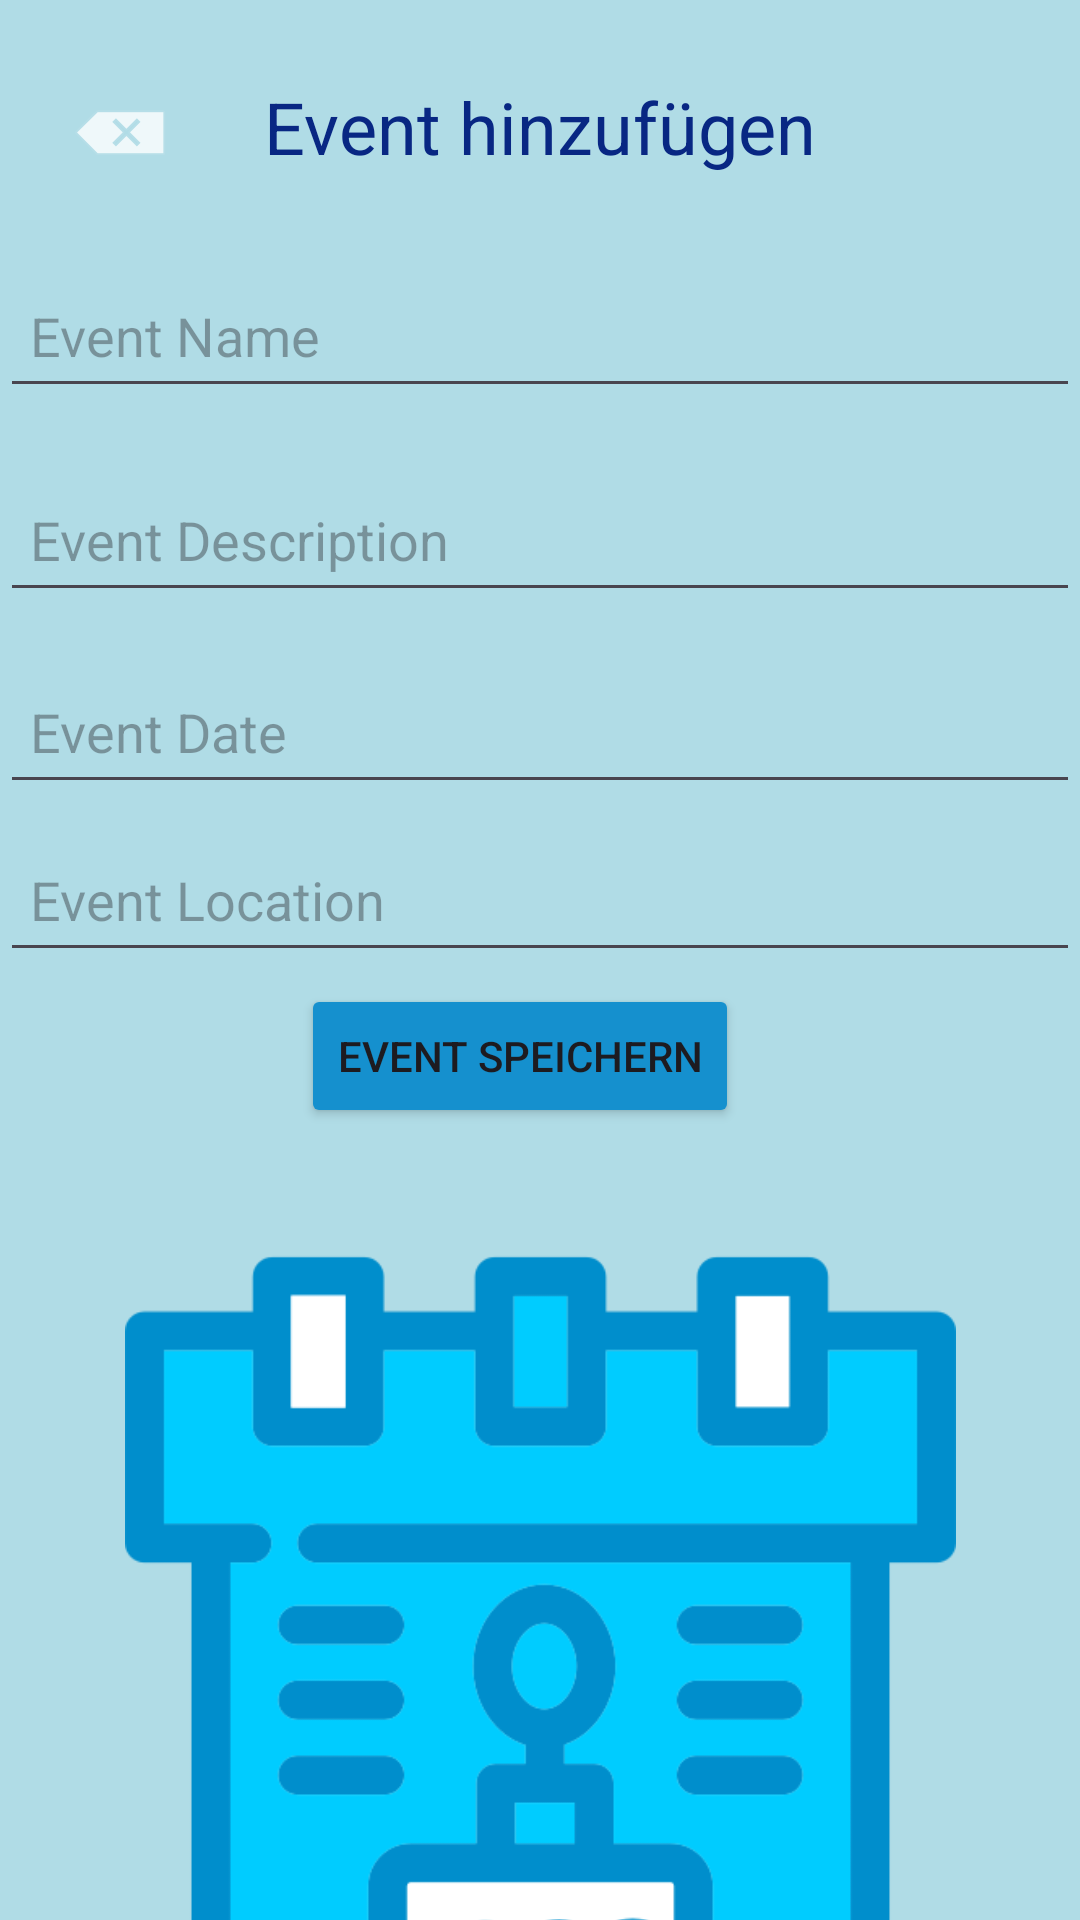

Here is an Android app screen rendered from its layout file. Give the layout XML and the strings, colors and styles it references.
<!-- AndroidManifest.xml: application theme Theme.EvenPlusApp -->
<!-- res/layout/activity_add_event.xml -->
<?xml version="1.0" encoding="utf-8"?>
<androidx.constraintlayout.widget.ConstraintLayout xmlns:android="http://schemas.android.com/apk/res/android"
    xmlns:app="http://schemas.android.com/apk/res-auto"
    xmlns:tools="http://schemas.android.com/tools"
    android:layout_width="match_parent"
    android:layout_height="match_parent"
    android:background="#B0DCE6"
    tools:context=".AddEventActivity">

    

    <ImageButton
        android:id="@+id/btnBack"
        android:layout_width="48dp"
        android:layout_height="48dp"
        android:layout_marginStart="16dp"
        android:layout_marginTop="20dp"
        android:background="?android:attr/selectableItemBackground"
        android:contentDescription="Back"
        android:src="@android:drawable/ic_input_delete"
        app:layout_constraintStart_toStartOf="parent"
        app:layout_constraintTop_toTopOf="parent" />

    <ImageView
        android:id="@+id/imageView"
        android:layout_width="277dp"
        android:layout_height="396dp"
        android:layout_alignParentTop="true"
        android:layout_marginTop="352dp"
        android:contentDescription="Event Image"
        android:src="@drawable/pics_image"
        app:layout_constraintEnd_toEndOf="parent"
        app:layout_constraintHorizontal_bias="0.503"
        app:layout_constraintStart_toStartOf="parent"
        app:layout_constraintTop_toTopOf="parent" />

    <TextView
        android:id="@+id/pageTitle"
        android:layout_width="wrap_content"
        android:layout_height="wrap_content"
        android:text="Event hinzufügen"
        android:textSize="24sp"
        android:textColor="#082783"
    android:layout_marginTop="16dp"
    android:layout_centerHorizontal="true"
    android:layout_alignParentTop="true"
    android:padding="10dp"
    app:layout_constraintTop_toTopOf="parent"
    app:layout_constraintStart_toStartOf="parent"
    app:layout_constraintEnd_toEndOf="parent" />

    

    

    

    

    <EditText
        android:id="@+id/etEventName"
        android:layout_width="0dp"
        android:layout_height="wrap_content"
        android:layout_marginTop="88dp"
        android:hint="Event Name"
        android:minHeight="48dp"
        android:padding="10dp"
        app:layout_constraintEnd_toEndOf="parent"
        app:layout_constraintHorizontal_bias="0.0"
        app:layout_constraintStart_toStartOf="parent"
        app:layout_constraintTop_toTopOf="parent" />

    <EditText
        android:id="@+id/etEventDescription"
        android:layout_width="0dp"
        android:layout_height="wrap_content"
        android:layout_marginTop="20dp"
        android:hint="Event Description"
        android:minHeight="48dp"
        android:padding="10dp"
        app:layout_constraintEnd_toEndOf="parent"
        app:layout_constraintHorizontal_bias="0.0"
        app:layout_constraintStart_toStartOf="parent"
        app:layout_constraintTop_toBottomOf="@id/etEventName" />

    <EditText
        android:id="@+id/etEventDate"
        android:layout_width="0dp"
        android:layout_height="wrap_content"
        android:layout_marginTop="16dp"
        android:hint="Event Date"
        android:minHeight="48dp"
        android:padding="10dp"
        app:layout_constraintEnd_toEndOf="parent"
        app:layout_constraintHorizontal_bias="0.0"
        app:layout_constraintStart_toStartOf="parent"
        app:layout_constraintTop_toBottomOf="@id/etEventDescription" />

    <EditText
        android:id="@+id/etEventLocation"
        android:layout_width="0dp"
        android:layout_height="wrap_content"
        android:layout_marginTop="8dp"
        android:hint="Event Location"
        android:minHeight="48dp"
        android:padding="10dp"
        app:layout_constraintEnd_toEndOf="parent"
        app:layout_constraintHorizontal_bias="0.0"
        app:layout_constraintStart_toStartOf="parent"
        app:layout_constraintTop_toBottomOf="@id/etEventDate" />

    <Button
        android:id="@+id/btnSaveEvent"
        android:layout_width="wrap_content"
        android:layout_height="wrap_content"
        android:layout_marginTop="4dp"
        android:backgroundTint="#1590CE"
        android:onClick="onSaveEventClick"
        android:text="Event speichern"
        app:layout_constraintEnd_toEndOf="parent"
        app:layout_constraintHorizontal_bias="0.469"
        app:layout_constraintStart_toStartOf="parent"

        app:layout_constraintTop_toBottomOf="@id/etEventLocation"
        app:strokeColor="#B2F2ED" />




</androidx.constraintlayout.widget.ConstraintLayout>
<!-- resources referenced by this layout -->
<resources>
  <!-- drawable pics_image: png bitmap (drawable, 16483 bytes) -->
  <style name="Theme.EvenPlusApp" parent="Base.Theme.EvenPlusApp" />
  <style name="Base.Theme.EvenPlusApp" parent="Theme.Material3.DayNight.NoActionBar">
          
          
      </style>
</resources>
